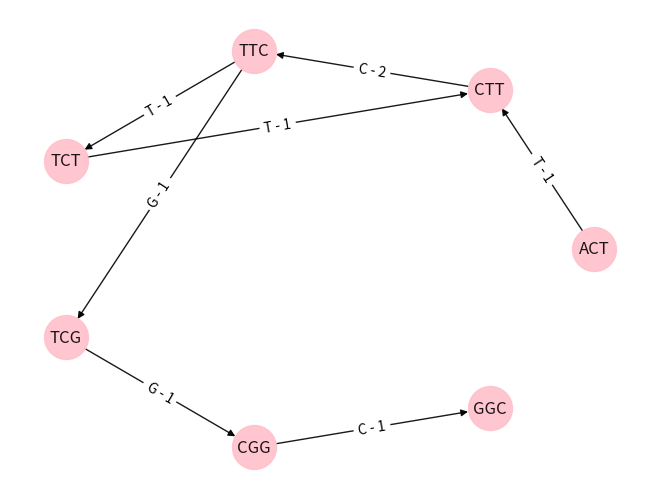

The script that saved this image:
import matplotlib.pyplot as plt
import networkx as nx


class DeBruijnGraph:
    def __init__(self, sequence: str, k_size: int):
        # save sequence and k-mer size
        self.sequence = sequence
        self.k_size = k_size

        # get kmers
        n_kmers: int = len(sequence) - k_size + 2
        self.kmers = [self.sequence[i:i + k_size - 1] for i in range(n_kmers)]

        # init graph
        self.graph = nx.DiGraph()
        self.graph_ohe = nx.DiGraph()
        self.node_attr = []
        self.edge_attr = []

        # create nodes
        attr = {}
        for kmer in self.kmers:
            self.graph.add_node(kmer, value=kmer)
            # create an attribute for each possible nucleotide for each nucleotide in kmer
            for i, k in enumerate(kmer):
                for n in ['A', 'C', 'G', 'T']:
                    if k == n:
                        attr[f'{n}_{i}'] = 1
                    else:
                        attr[f'{n}_{i}'] = 0
            self.graph_ohe.add_node(kmer, **attr)
        self.node_attr = list(attr.keys())

        attr = {}
        # create edges
        for i in range(len(self.kmers) - 1):
            k1, k2 = self.kmers[i], self.kmers[i + 1]
            # if edge already exist, update frequency
            if self.graph.has_edge(k1, k2):
                self.graph[k1][k2]['frequency'] += 1
                self.graph_ohe[k1][k2]['frequency'] += 1
            # else add it
            else:
                self.graph.add_edge(k1, k2, value=k2[-1], frequency=1)
                # create an attribute for each possible nucleotide
                for n in ['A', 'C', 'G', 'T']:
                    if k2[-1] == n:
                        attr[n] = 1
                    else:
                        attr[n] = 0
                self.graph_ohe.add_edge(k1, k2, frequency=1, **attr)
        self.edge_attr = list(attr.keys())
        self.edge_attr.append('frequency')

    def plot_graph(self):
        pos = nx.circular_layout(self.graph)
        plt.figure()
        nx.draw(
            self.graph,
            pos,
            edge_color='black',
            width=1,
            linewidths=1,
            node_size=1000,
            node_color='pink',
            alpha=0.9,
            labels={node[0]: node[1] for node in list(self.graph.nodes.data("value"))}
        )
        value_labels = nx.get_edge_attributes(self.graph, 'value')
        frequency_labels = nx.get_edge_attributes(self.graph, 'frequency')
        edge_labels = {key: f'{value_labels[key]} - {frequency_labels[key]}' for key in value_labels}
        nx.draw_networkx_edge_labels(
            self.graph,
            pos,
            edge_labels=edge_labels
        )
        plt.axis('off')
        plt.show()


def get_frame(graph, framecount, pos):

    pos = nx.circular_layout(graph)
    plt.figure()
    nx.draw(
        graph,
        pos,
        edge_color='black',
        width=1,
        linewidths=1,
        node_size=1000,
        node_color='pink',
        alpha=0.9,
        labels={node[0]: node[1] for node in list(graph.nodes.data("value"))}
    )
    value_labels = nx.get_edge_attributes(graph, 'value')
    frequency_labels = nx.get_edge_attributes(graph, 'frequency')
    edge_labels = {key: f'{value_labels[key]} - {frequency_labels[key]}' for key in value_labels}
    nx.draw_networkx_edge_labels(
        graph,
        pos,
        edge_labels=edge_labels
    )
    # Nasconde gli assi per una visualizzazione più pulita
    plt.axis('off')
    plt.savefig(f"frame{framecount}.png")
    plt.show()


if __name__ == '__main__':
    graph = DeBruijnGraph('ACTTCTTCGGC', 4)
    graph.plot_graph()
